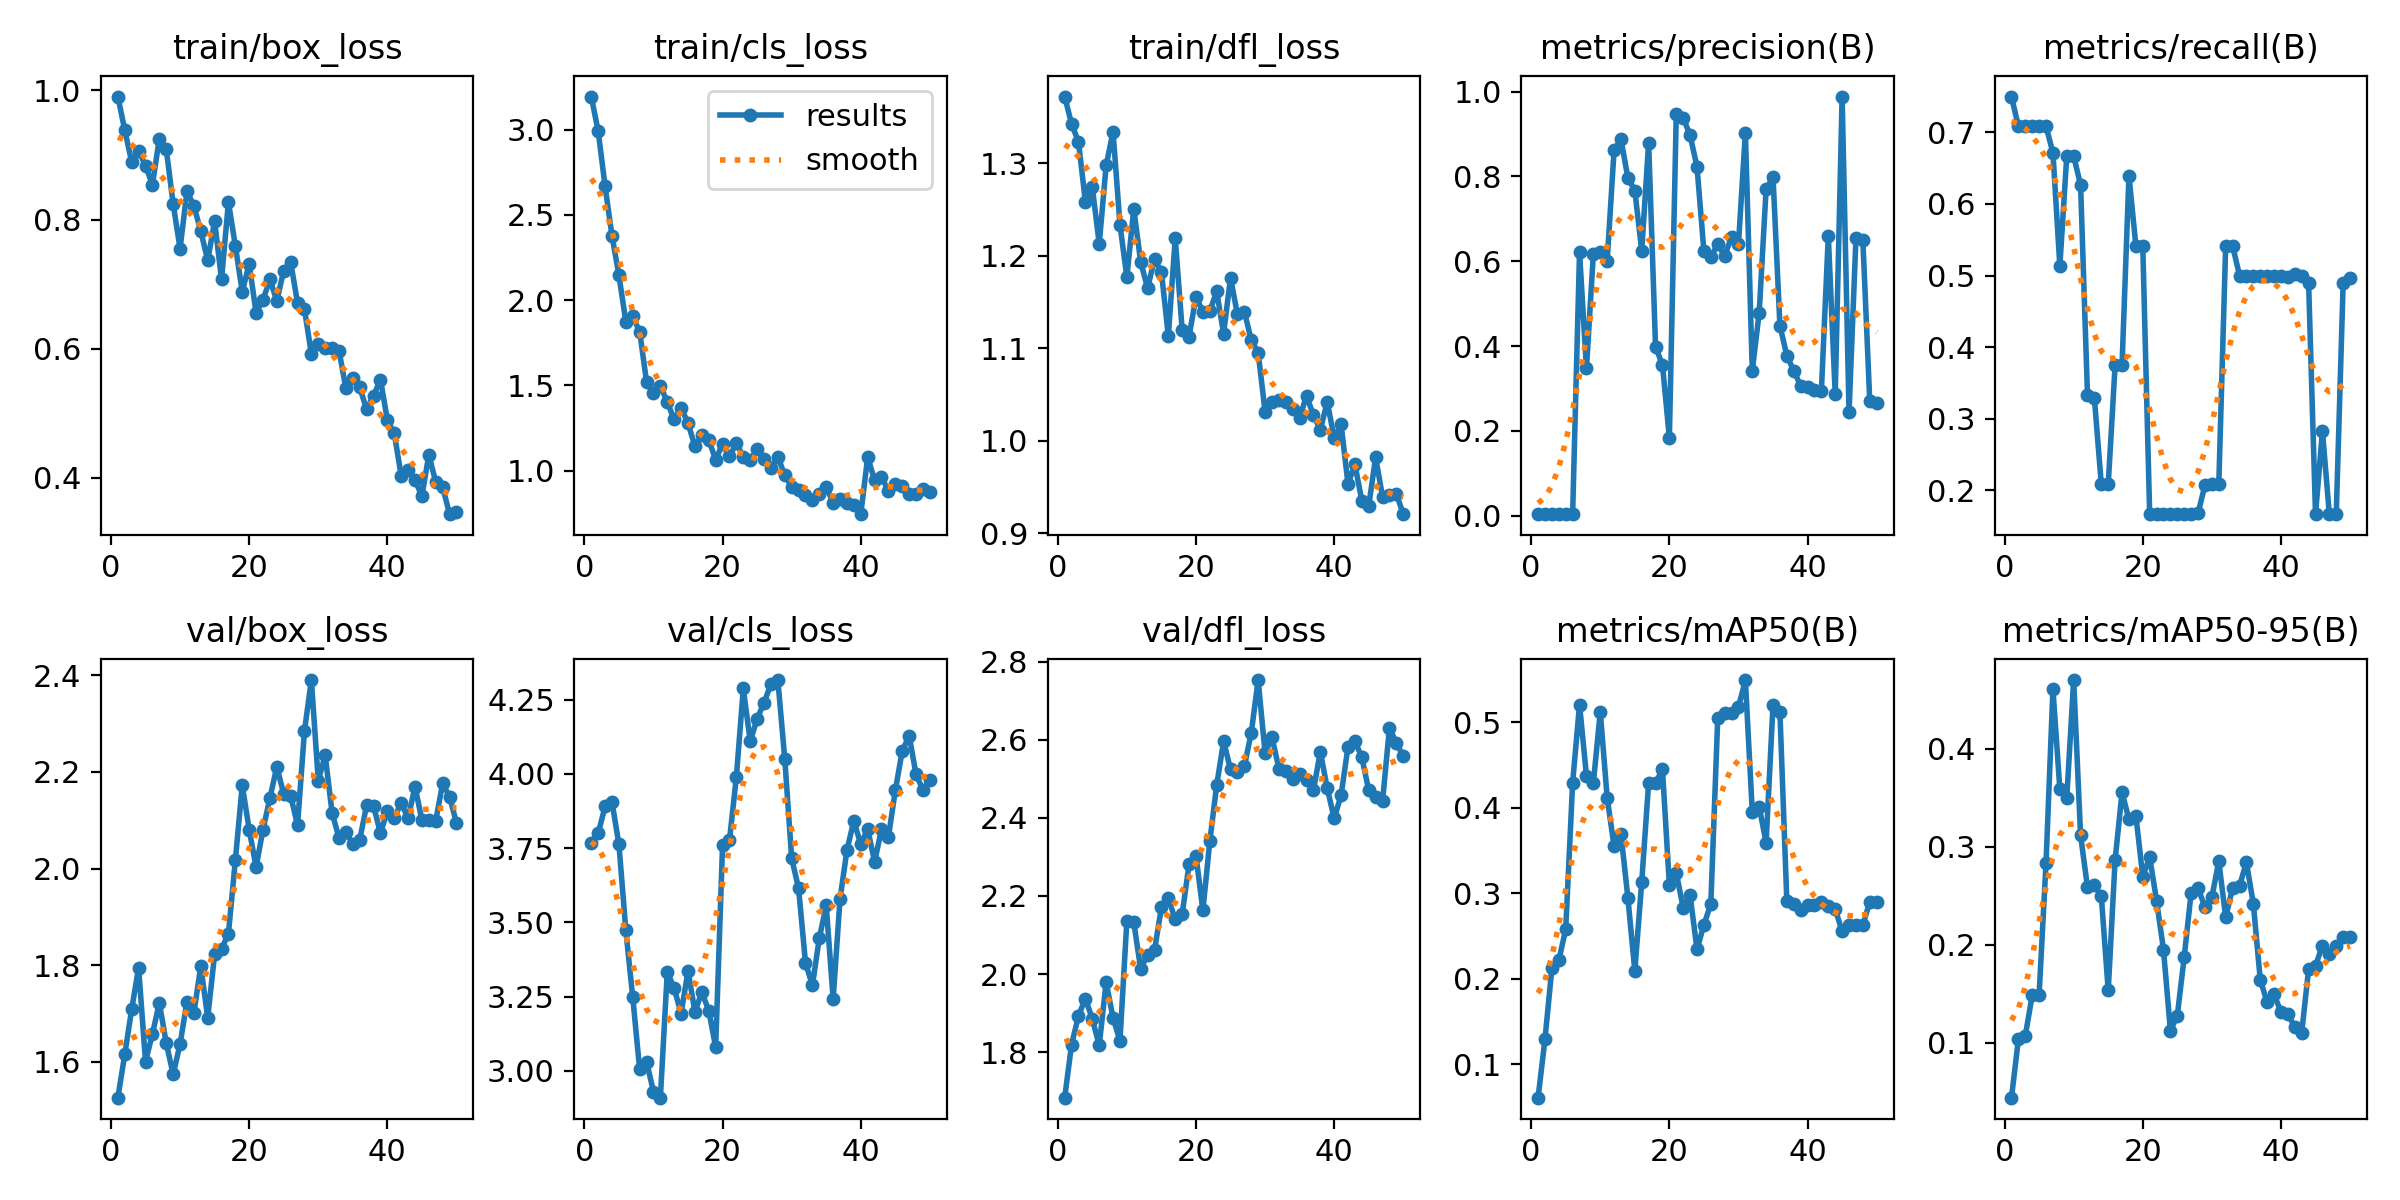

The table this chart was drawn from, first rows:
epoch, time, train/box_loss, train/cls_loss, train/dfl_loss, metrics/precision(B), metrics/recall(B), metrics/mAP50(B), metrics/mAP50-95(B), val/box_loss, val/cls_loss, val/dfl_loss, lr/pg0, lr/pg1, lr/pg2
1, 42.31, 0.9906, 3.194, 1.372, 0.00419, 0.75, 0.06078, 0.0442, 1.526, 3.766, 1.683, 5.716e-05, 5.716e-05, 5.716e-05
2, 72.67, 0.9384, 2.991, 1.342, 0.00342, 0.7083, 0.1293, 0.1036, 1.616, 3.8, 1.819, 0.0001261, 0.0001261, 0.0001261
3, 101.7, 0.8893, 2.667, 1.323, 0.00372, 0.7083, 0.2125, 0.1074, 1.709, 3.89, 1.893, 0.0001921, 0.0001921, 0.0001921
4, 131, 0.9067, 2.376, 1.258, 0.00375, 0.7083, 0.2215, 0.1487, 1.795, 3.904, 1.937, 0.0002554, 0.0002554, 0.0002554
5, 162.1, 0.8835, 2.146, 1.274, 0.0035, 0.7083, 0.2578, 0.1493, 1.601, 3.763, 1.885, 0.0003158, 0.0003158, 0.0003158
6, 195, 0.8539, 1.874, 1.213, 0.00354, 0.7083, 0.4291, 0.2836, 1.658, 3.473, 1.818, 0.0003734, 0.0003734, 0.0003734
7, 224.1, 0.9254, 1.904, 1.298, 0.6212, 0.6717, 0.5208, 0.4608, 1.722, 3.248, 1.979, 0.0004281, 0.0004281, 0.0004281
8, 252.4, 0.9089, 1.816, 1.334, 0.3472, 0.5133, 0.4376, 0.359, 1.639, 3.005, 1.888, 0.0004801, 0.0004801, 0.0004801
9, 281.6, 0.8242, 1.521, 1.233, 0.6176, 0.6667, 0.429, 0.3497, 1.574, 3.03, 1.83, 0.0005292, 0.0005292, 0.0005292
10, 312.7, 0.755, 1.456, 1.177, 0.6217, 0.6667, 0.5123, 0.4702, 1.637, 2.93, 2.136, 0.0005754, 0.0005754, 0.0005754
11, 349.2, 0.8443, 1.498, 1.251, 0.6009, 0.6267, 0.4117, 0.3118, 1.725, 2.909, 2.133, 0.0006189, 0.0006189, 0.0006189
12, 385.9, 0.821, 1.401, 1.193, 0.862, 0.3333, 0.355, 0.2589, 1.701, 3.333, 2.013, 0.0006595, 0.0006595, 0.0006595
13, 422.2, 0.7821, 1.3, 1.165, 0.8872, 0.3283, 0.3688, 0.2613, 1.798, 3.277, 2.05, 0.0006973, 0.0006973, 0.0006973
14, 458.7, 0.7368, 1.369, 1.196, 0.7963, 0.2083, 0.2945, 0.2496, 1.691, 3.193, 2.061, 0.0007322, 0.0007322, 0.0007322
15, 495, 0.7974, 1.277, 1.183, 0.7667, 0.2083, 0.2091, 0.1535, 1.823, 3.337, 2.171, 0.0007643, 0.0007643, 0.0007643
16, 532.3, 0.7074, 1.143, 1.113, 0.6251, 0.375, 0.3131, 0.2868, 1.834, 3.198, 2.194, 0.0007936, 0.0007936, 0.0007936
17, 568.6, 0.827, 1.206, 1.219, 0.8796, 0.3749, 0.4292, 0.3556, 1.865, 3.265, 2.14, 0.0008201, 0.0008201, 0.0008201
18, 605.2, 0.7594, 1.182, 1.12, 0.3982, 0.6396, 0.4293, 0.3281, 2.017, 3.203, 2.153, 0.0008437, 0.0008437, 0.0008437
19, 641.5, 0.6883, 1.062, 1.113, 0.3557, 0.5417, 0.4449, 0.3319, 2.172, 3.08, 2.281, 0.0008645, 0.0008645, 0.0008645
20, 677.6, 0.7316, 1.157, 1.155, 0.1832, 0.5417, 0.3099, 0.2698, 2.081, 3.76, 2.303, 0.0008825, 0.0008825, 0.0008825
21, 714, 0.6558, 1.083, 1.14, 0.9479, 0.1667, 0.3239, 0.2894, 2.003, 3.777, 2.163, 0.0008631, 0.0008631, 0.0008631
22, 750.4, 0.6754, 1.16, 1.14, 0.9385, 0.1667, 0.2829, 0.2451, 2.081, 3.99, 2.34, 0.0008348, 0.0008348, 0.0008348
23, 786.9, 0.7076, 1.081, 1.161, 0.8968, 0.1667, 0.2974, 0.195, 2.146, 4.287, 2.484, 0.0008065, 0.0008065, 0.0008065
24, 823.3, 0.674, 1.062, 1.116, 0.8229, 0.1667, 0.2345, 0.1124, 2.211, 4.11, 2.596, 0.0007782, 0.0007782, 0.0007782
25, 859.5, 0.7211, 1.124, 1.176, 0.6231, 0.1667, 0.2631, 0.1279, 2.154, 4.185, 2.524, 0.0007499, 0.0007499, 0.0007499
26, 895.8, 0.7347, 1.069, 1.137, 0.6093, 0.1667, 0.2876, 0.1878, 2.151, 4.239, 2.518, 0.0007216, 0.0007216, 0.0007216
27, 932.1, 0.6709, 1.015, 1.14, 0.6409, 0.1667, 0.5049, 0.253, 2.09, 4.302, 2.532, 0.0006934, 0.0006934, 0.0006934
28, 968.6, 0.6612, 1.081, 1.109, 0.6126, 0.1683, 0.5112, 0.258, 2.284, 4.316, 2.618, 0.0006651, 0.0006651, 0.0006651
29, 1005, 0.592, 0.9726, 1.095, 0.658, 0.2069, 0.5112, 0.2386, 2.39, 4.05, 2.753, 0.0006368, 0.0006368, 0.0006368
30, 1041, 0.6075, 0.9055, 1.032, 0.6405, 0.2083, 0.5182, 0.2485, 2.182, 3.716, 2.566, 0.0006085, 0.0006085, 0.0006085
31, 1077, 0.6016, 0.8874, 1.042, 0.9035, 0.2083, 0.5495, 0.2854, 2.234, 3.614, 2.607, 0.0005802, 0.0005802, 0.0005802
32, 1114, 0.6012, 0.8539, 1.044, 0.3418, 0.5417, 0.3952, 0.2281, 2.115, 3.364, 2.526, 0.0005519, 0.0005519, 0.0005519
33, 1151, 0.597, 0.8294, 1.042, 0.4788, 0.5417, 0.4008, 0.2582, 2.063, 3.287, 2.521, 0.0005236, 0.0005236, 0.0005236
34, 1187, 0.5387, 0.8652, 1.035, 0.7698, 0.5, 0.3593, 0.2603, 2.075, 3.447, 2.501, 0.0004953, 0.0004953, 0.0004953
35, 1224, 0.554, 0.9047, 1.025, 0.7985, 0.5, 0.5207, 0.2842, 2.051, 3.557, 2.512, 0.000467, 0.000467, 0.000467
36, 1260, 0.5402, 0.8111, 1.049, 0.4478, 0.5, 0.5119, 0.242, 2.06, 3.242, 2.497, 0.0004387, 0.0004387, 0.0004387
37, 1297, 0.506, 0.8333, 1.027, 0.3774, 0.5, 0.2905, 0.1647, 2.131, 3.579, 2.471, 0.0004104, 0.0004104, 0.0004104
38, 1333, 0.5273, 0.8085, 1.012, 0.3417, 0.5, 0.2875, 0.1415, 2.13, 3.743, 2.57, 0.0003821, 0.0003821, 0.0003821
39, 1369, 0.5523, 0.798, 1.042, 0.3062, 0.5, 0.2809, 0.1494, 2.073, 3.842, 2.476, 0.0003538, 0.0003538, 0.0003538
40, 1405, 0.4896, 0.7442, 1.003, 0.3028, 0.5, 0.2867, 0.1317, 2.119, 3.762, 2.399, 0.0003255, 0.0003255, 0.0003255
41, 1442, 0.4689, 1.079, 1.018, 0.2974, 0.4982, 0.2867, 0.1293, 2.105, 3.814, 2.458, 0.0002972, 0.0002972, 0.0002972
42, 1477, 0.4032, 0.9442, 0.9535, 0.2945, 0.5024, 0.2902, 0.1163, 2.136, 3.703, 2.582, 0.0002689, 0.0002689, 0.0002689
43, 1513, 0.4124, 0.9642, 0.9744, 0.6599, 0.5, 0.2846, 0.1105, 2.104, 3.813, 2.596, 0.0002406, 0.0002406, 0.0002406
44, 1549, 0.3967, 0.8789, 0.9353, 0.2864, 0.4894, 0.2814, 0.1752, 2.17, 3.787, 2.556, 0.0002123, 0.0002123, 0.0002123
45, 1585, 0.3716, 0.9187, 0.9296, 0.9885, 0.1667, 0.2555, 0.1788, 2.1, 3.944, 2.471, 0.0001841, 0.0001841, 0.0001841
46, 1621, 0.4359, 0.9068, 0.982, 0.2436, 0.2824, 0.2624, 0.1994, 2.1, 4.077, 2.453, 0.0001558, 0.0001558, 0.0001558
47, 1657, 0.3936, 0.8642, 0.9396, 0.6539, 0.1667, 0.2624, 0.1905, 2.099, 4.128, 2.442, 0.0001275, 0.0001275, 0.0001275
48, 1693, 0.3861, 0.8616, 0.9416, 0.65, 0.1667, 0.2624, 0.1991, 2.176, 3.998, 2.631, 9.91726e-05, 9.91726e-05, 9.91726e-05
49, 1730, 0.3438, 0.8892, 0.9428, 0.2702, 0.4895, 0.2901, 0.2076, 2.149, 3.945, 2.591, 7.08784e-05, 7.08784e-05, 7.08784e-05
50, 1766, 0.3476, 0.8754, 0.9207, 0.2657, 0.4962, 0.2901, 0.2077, 2.095, 3.98, 2.558, 4.25842e-05, 4.25842e-05, 4.25842e-05
